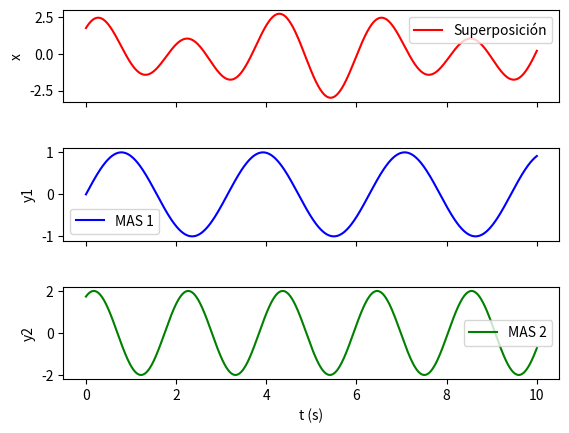

Recreate this plot in Python.
import numpy as np
import matplotlib.pyplot as plt

# Parámetros
A1 = 1  # Amplitud del primer MAS
A2 = 2  # Amplitud del segundo MAS
w1 = 2  # Frecuencia angular del primer MAS
w2 = 3  # Frecuencia angular del segundo MAS
phi1 = 0  # Angulo de desfase del primer MAS
phi2 = np.pi/3  # Angulo de desfase del segundo MAS
t = np.linspace(0, 10, 1000)  # Rango de tiempo

# Cálculo de las funciones
x = A1 * np.sin(w1 * t + phi1) + A2 * np.sin(w2 * t + phi2)
y1 = A1 * np.sin(w1 * t + phi1)
y2 = A2 * np.sin(w2 * t + phi2)

# Figura y ejes
fig, axs = plt.subplots(3, 1, sharex=True)

# Gráfica de la superposición
axs[0].plot(t, x, color='red', label='Superposición')
axs[0].set_ylabel('x')
axs[0].legend()

# Gráfica del primer MAS
axs[1].plot(t, y1, color='blue', label='MAS 1')
axs[1].set_ylabel('y1')
axs[1].legend()

# Gráfica del segundo MAS
axs[2].plot(t, y2, color='green', label='MAS 2')
axs[2].set_xlabel('t (s)')
axs[2].set_ylabel('y2')
axs[2].legend()

# Ajustar espacio entre subplots
plt.subplots_adjust(hspace=0.5)

# Mostrar figura
plt.show()
